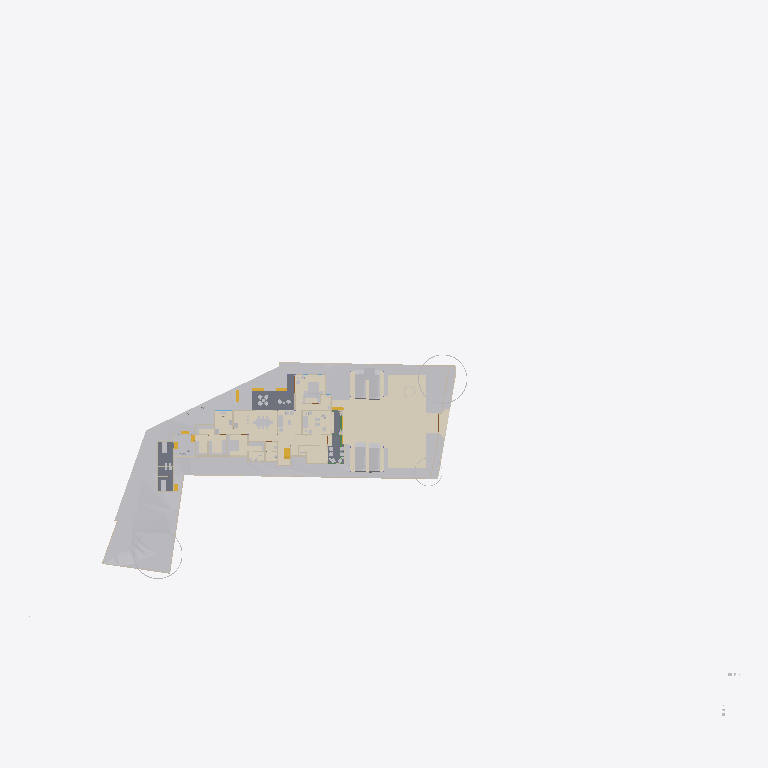
Plan cut of the same IFC building model at storey 'Roof' (level 0.00 m, cut at 1.40 m), seen from above with north up, elements coloured by IFC class (only those large enough to see are counted): 25 other elements (light grey), 18 walls (beige), 8 coverings (cream), 5 stair flights (yellow), 3 slabs (grey), 1 beam (green). Cut surfaces are drawn darker.
Extent 124.4 m × 116.3 m × 40.5 m (x, y, z). Storeys (12): Road Level at 0.00 m; GF at 0.00 m; FF at 0.00 m; Concept at 0.00 m; Existing at 0.00 m; Roof at 0.00 m; Area at 0.00 m; Car Porch at 0.00 m; Footing at 0.00 m; Landscape at 0.00 m; Electrical at 0.00 m; Plumbing at 0.00 m. Elements (1335): 191 IfcCovering, 154 IfcWall, 114 IfcFurniture, 95 IfcPipeSegment, 84 IfcBeam, 74 IfcFooting, 70 IfcSwitchingDevice, 68 IfcGeographicElement, 60 IfcColumn, 55 IfcLightFixture, 51 IfcSanitaryTerminal, 50 IfcWindow.

HEADER;
FILE_DESCRIPTION(('ViewDefinition[DesignTransferView]'),'2;1');
FILE_NAME('Jailani.ifc','2026-10-24T10:09:10+05:30',(''),(''),'IfcOpenShell 0.9.0.post1','Bonsai 0.9.0-post1','Nobody');
FILE_SCHEMA(('IFC4X3'));
ENDSEC;
DATA;
#1=IFCPROJECT('1rEyq$MlvDVO9q4X_6O_vh',$,'My Project',$,$,$,$,(#14,#26),#9);
#31=IFCSITE('2ymv4STDrDCBgdvlSnG91s',$,'My Site',$,$,#54,$,$,$,(8,52,49,300000),(76,38,36,300000),0.0,$,$);
#37=IFCBUILDING('0WCwdFWaT3fvN6dYFJV0G3',$,'My Building',$,$,#60,$,$,$,$,$,$);
#43=IFCBUILDINGSTOREY('3glIUxBxj019WI9WL2_LBp',$,'Road Level',$,$,#66,$,$,$,$);
#2091=IFCBUILDINGSTOREY('0gksAyAJzF1eVdNHxF82jx',$,'GF',$,$,#203992,$,$,$,$);
#9684=IFCBUILDINGSTOREY('0GW8AoQ6z9OfFkHNDnUrmB',$,'FF',$,$,#277602,$,$,$,$);
#36449=IFCBUILDINGSTOREY('08MXqDc890wx$ikiXcsfjl',$,'Concept',$,$,#36465,$,$,$,$);
#37612=IFCBUILDINGSTOREY('3FqJSqHaz8MQtwN4CzJUgT',$,'Existing',$,$,#37627,$,$,$,$);
#39460=IFCBUILDINGSTOREY('2$v9ldK6P2VucsJp$wo$TV',$,'Roof',$,$,#388800,$,$,$,$);
#119304=IFCBUILDINGSTOREY('0qBaI9Ey94591kdt6C2Jnr',$,'Area',$,$,#119319,$,$,$,$);
#129129=IFCBUILDINGSTOREY('3kIur_wS960wa7BjgB$p1C',$,'Car Porch',$,$,#129145,$,$,$,$);
#268472=IFCBUILDINGSTOREY('2xrbP0qU17QQ349t_fHpEX',$,'Footing',$,$,#278022,$,$,$,$);
#318255=IFCBUILDINGSTOREY('3aOrSW8CbAU8ZyelJCCINe',$,'Landscape',$,$,#318271,$,$,$,$);
#332845=IFCBUILDINGSTOREY('0AJYN4QXPCc9jj5vzxhX9$',$,'Electrical',$,$,#332861,$,$,$,$);
#351978=IFCBUILDINGSTOREY('3upeWRLj97BQX2e$VHc8TZ',$,'Plumbing',$,$,#351994,$,$,$,$);
#1788=IFCGEOGRAPHICELEMENT('2G7_FUH1TFnfA2p0BceQCt',$,'Site',$,$,#266545,#1804,$,.TERRAIN.);
#359504=IFCCOVERING('1ykL1XV0LFJBzLZqWJN6bJ',$,'Covering',$,$,#365003,#359503,$,$);
#291080=IFCCOVERING('3ktB1WR$f69fETpx9RtRtR',$,'Covering',$,$,#297555,#291091,$,$);
#291009=IFCCOVERING('2Qz80cV6LAAB3ft_PK_mv4',$,'Covering',$,$,#314555,#291024,$,$);
#300440=IFCGEOGRAPHICELEMENT('3XNvekt6nB$ubAxK7kHELD',$,'Cube',$,$,#303387,#300446,$,.TERRAIN.);
#288202=IFCGEOGRAPHICELEMENT('1vGX67$bj6cumNjNmmRQ2$',$,'Cube',$,$,#288497,#288208,$,.TERRAIN.);
#100712=IFCSLAB('1DsvWWCbL7cANGjESzliI9',$,'Ground Floor Verandah',$,$,#156011,#100733,$,$);
#219416=IFCSLAB('1AAhloHkHFWRkhjfKq1PUs',$,'Slab',$,$,#259773,#219437,$,$);
#290870=IFCGEOGRAPHICELEMENT('0Jq_GC_gz1iu2XZ1wmOn6I',$,'Cube',$,$,#290969,#290876,$,.TERRAIN.);
#243411=IFCSLAB('0XExs70JbAsOb335bjnD$T',$,'Ground Floor Sitout',$,$,#250211,#243430,$,$);
#287095=IFCGEOGRAPHICELEMENT('2T3KHo8KH7kfRPtHATOCzc',$,'Cube',$,$,#287128,#287101,$,.TERRAIN.);
#257159=IFCVEHICLE('141W$vyQD1ogrQXmHA2jBF',$,'Vehicle',$,$,#329443,#257174,$,$);
#257129=IFCVEHICLE('39VDetaJPBlQW_NtKKVksN',$,'Vehicle',$,$,#329438,#257144,$,$);
#291771=IFCCOVERING('0fEHNhNivEbBeF8nPcgjJo',$,'Covering',$,$,#292879,#291782,$,$);
#154162=IFCVEHICLE('0N$2t9_e9DZwiKoEMbUbZK',$,'Vehicle',$,$,#329433,#154175,$,$);
#145566=IFCVEHICLE('0GR5tKgTv9_RA8i68F_qsM',$,'Vehicle',$,$,#329428,#145579,$,$);
#48553=IFCFURNITURE('2Ze14ZEU9CiBG9_AhI5DIZ',$,'Furniture',$,$,#388254,#48562,$,$);
#339872=IFCCOVERING('3Aj9mky956WeUiCLsKKe1i',$,'Covering',$,$,#340010,#339883,$,$);
#4250=IFCBUILDINGELEMENTPROXY('3toYnKI0v7vRY5ZvUmLVDd',$,'Toilet1',$,$,#81650,#4260,$,.COMPLEX.);
#55457=IFCFURNITURE('0V6hxvZwXE6hVLVUBmKQZG',$,'Furniture',$,$,#387989,#55466,$,$);
#390690=IFCCOVERING('3CXOZF6nDDWBAfqGeyU8I0',$,'Covering',$,$,#390723,#390705,$,$);
#316311=IFCFURNITURE('3ect_atJX1LhN4rLzGXFMv',$,'Furniture',$,$,#388029,#316333,$,$);
#297152=IFCGEOGRAPHICELEMENT('1oH7nsXafBAhIJwgxqBaXm',$,'GeographicElement',$,$,#297182,#297165,$,$);
#296796=IFCGEOGRAPHICELEMENT('0oAmVwzOn9fxeOwIdp5ttV',$,'GeographicElement',$,$,#297121,#296809,$,$);
#185235=IFCWALL('3$hjpD4uv8lejQEN1Fheqk',$,'Wall',$,$,#265860,#185246,$,$);
#2632=IFCWALL('1hiIP0I5r0ZAybbUAFoviW',$,'Wall',$,$,#286668,#2638,$,$);
#2457=IFCWALL('38EbZ7mAL5TfofCc1aVwCP',$,'Wall',$,$,#286704,#2463,$,$);
#315594=IFCCOVERING('1jxfSxU9z4WBrOr5KSzmig',$,'Covering',$,$,#316057,#315605,$,$);
#248524=IFCSTAIRFLIGHT('1BmzoxccPEGOGh0HSuKGo4',$,'StairFlight',$,$,#277747,#248542,$,8,7,0.164635002613068,0.164918094873428,.STRAIGHT.);
#3190=IFCWALL('193oymhqH3WPw9ieWVOFsJ',$,'Wall',$,$,#266555,#3201,$,$);
#211619=IFCWALL('0GEX5P4U9BQufRWTvvAWVU',$,'Wall',$,$,#266600,#211630,$,$);
#48220=IFCFURNITURE('1QWqY1IIrEJwc5UsSxSNE6',$,'Furniture',$,$,#388344,#48233,$,$);
#89686=IFCFURNITURE('13ALM621n4AfCK13kNr2ii',$,'Furniture',$,$,#388454,#89699,$,$);
#261985=IFCFURNITURE('0adGxBs7nB3Rj0vOZ6ZYDg',$,'Furniture',$,$,#388679,#261996,$,$);
#219453=IFCFURNITURE('2wi43uVUHB$fvvoXLnbFGQ',$,'Furniture',$,$,#387994,#219793,$,$);
#231070=IFCFURNITURE('21TEvtg35CVh5sliQzQktT',$,'Furniture',$,$,#387999,#231083,$,$);
#56246=IFCFURNITURE('2mj$BvRbP1f9_7V7W1oVwT',$,'Furniture',$,$,#388644,#56257,$,$);
#2607=IFCWALL('0hLi5deXP5Zfo$NOtNZznY',$,'Wall',$,$,#266565,#2613,$,$);
#110862=IFCWALL('20Tz5jwUL1JOjFaHIfBX9G',$,'Wall',$,$,#241710,#110873,$,$);
#297122=IFCGEOGRAPHICELEMENT('2fIop$MxL4qvC5l2cqQ$kQ',$,'GeographicElement',$,$,#297177,#297151,$,$);
#75333=IFCWALL('0QnQ$aShP6ifk0P98FmQv4',$,'Wall',$,$,#273873,#75344,$,$);
#2381=IFCWALL('2ukC8AQQP85Rb_ZeT84bZY',$,'Wall',$,$,#286637,#2388,$,$);
#151928=IFCSTAIRFLIGHT('0LqorNZl19hfMgdBsGJn64',$,'StairFlight',$,$,#326885,#151941,$,2,1,0.150000005960464,0.0900000035762787,.STRAIGHT.);
#180754=IFCFURNITURE('17N7JqRKD0yBV$kWkW8Z6p',$,'Furniture',$,$,#388664,#180765,$,$);
#170150=IFCFURNITURE('3Rxkd7cnT41hhyDoPSnoDn',$,'Furniture',$,$,#388674,#170161,$,$);
#293425=IFCWALL('197oIZsbvCCx2GrUGcUa_$',$,'Wall',$,$,#293672,#293445,$,$);
#304103=IFCSTAIRFLIGHT('3RBS2kEUbE_v1MehdQ1l0c',$,'StairFlight',$,$,#326619,#304121,$,2,1,0.150000005960464,0.0900000035762787,.STRAIGHT.);
#174631=IFCWALL('0R5GTeevr7rgYj2$QE1iiL',$,'Wall',$,$,#274020,#174673,$,$);
#315563=IFCCOVERING('2pMQ3ihCz9Cg6tRTQwGx$d',$,'Covering',$,$,#315593,#315578,$,$);
#175479=IFCSTAIRFLIGHT('0hFCi88vrCsef5a_DYHjRg',$,'StairFlight',$,$,#241240,#175492,$,2,1,0.150000005960464,0.0900000035762787,.STRAIGHT.);
#293224=IFCWALL('2_lBO$4ePAxBo4t8$RcnSa',$,'Wall',$,$,#293859,#293244,$,$);
#56306=IFCFURNITURE('1_EYla0VL98hdUWu1GNTXR',$,'Furniture',$,$,#388639,#56317,$,$);
#169535=IFCWALL('2w4N31DwbAHRPVu_XOGmLh',$,'Wall',$,$,#308160,#169546,$,$);
#2582=IFCWALL('3AhfTEAr96zBOu2JT1DiVf',$,'Wall',$,$,#266585,#2588,$,$);
#151902=IFCSTAIRFLIGHT('1R3j0yF7n1CwfTsNLjhcXF',$,'StairFlight',$,$,#326880,#151915,$,2,1,0.150000005960464,0.0900000035762787,.STRAIGHT.);
#3433=IFCWALL('2gqgdNokT89Rrmjq1x$gkt',$,'Wall',$,$,#266610,#3444,$,$);
#2407=IFCWALL('1wqYISk15EtxPgF1WYwVVh',$,'Wall',$,$,#266635,#2413,$,$);
#286123=IFCBEAM('0iLnkpqqXF$ByKF_iitm9C',$,'Beam',$,$,#314540,#286134,$,$);
#236339=IFCWALL('3z3vMB831DXgFnZoU1ddbU',$,'Wall',$,$,#273927,#236351,$,$);
#72506=IFCWALL('1FDp3qb_55Uv6TVUwrGphO',$,'Wall',$,$,#307242,#72517,$,$);
ENDSEC;
